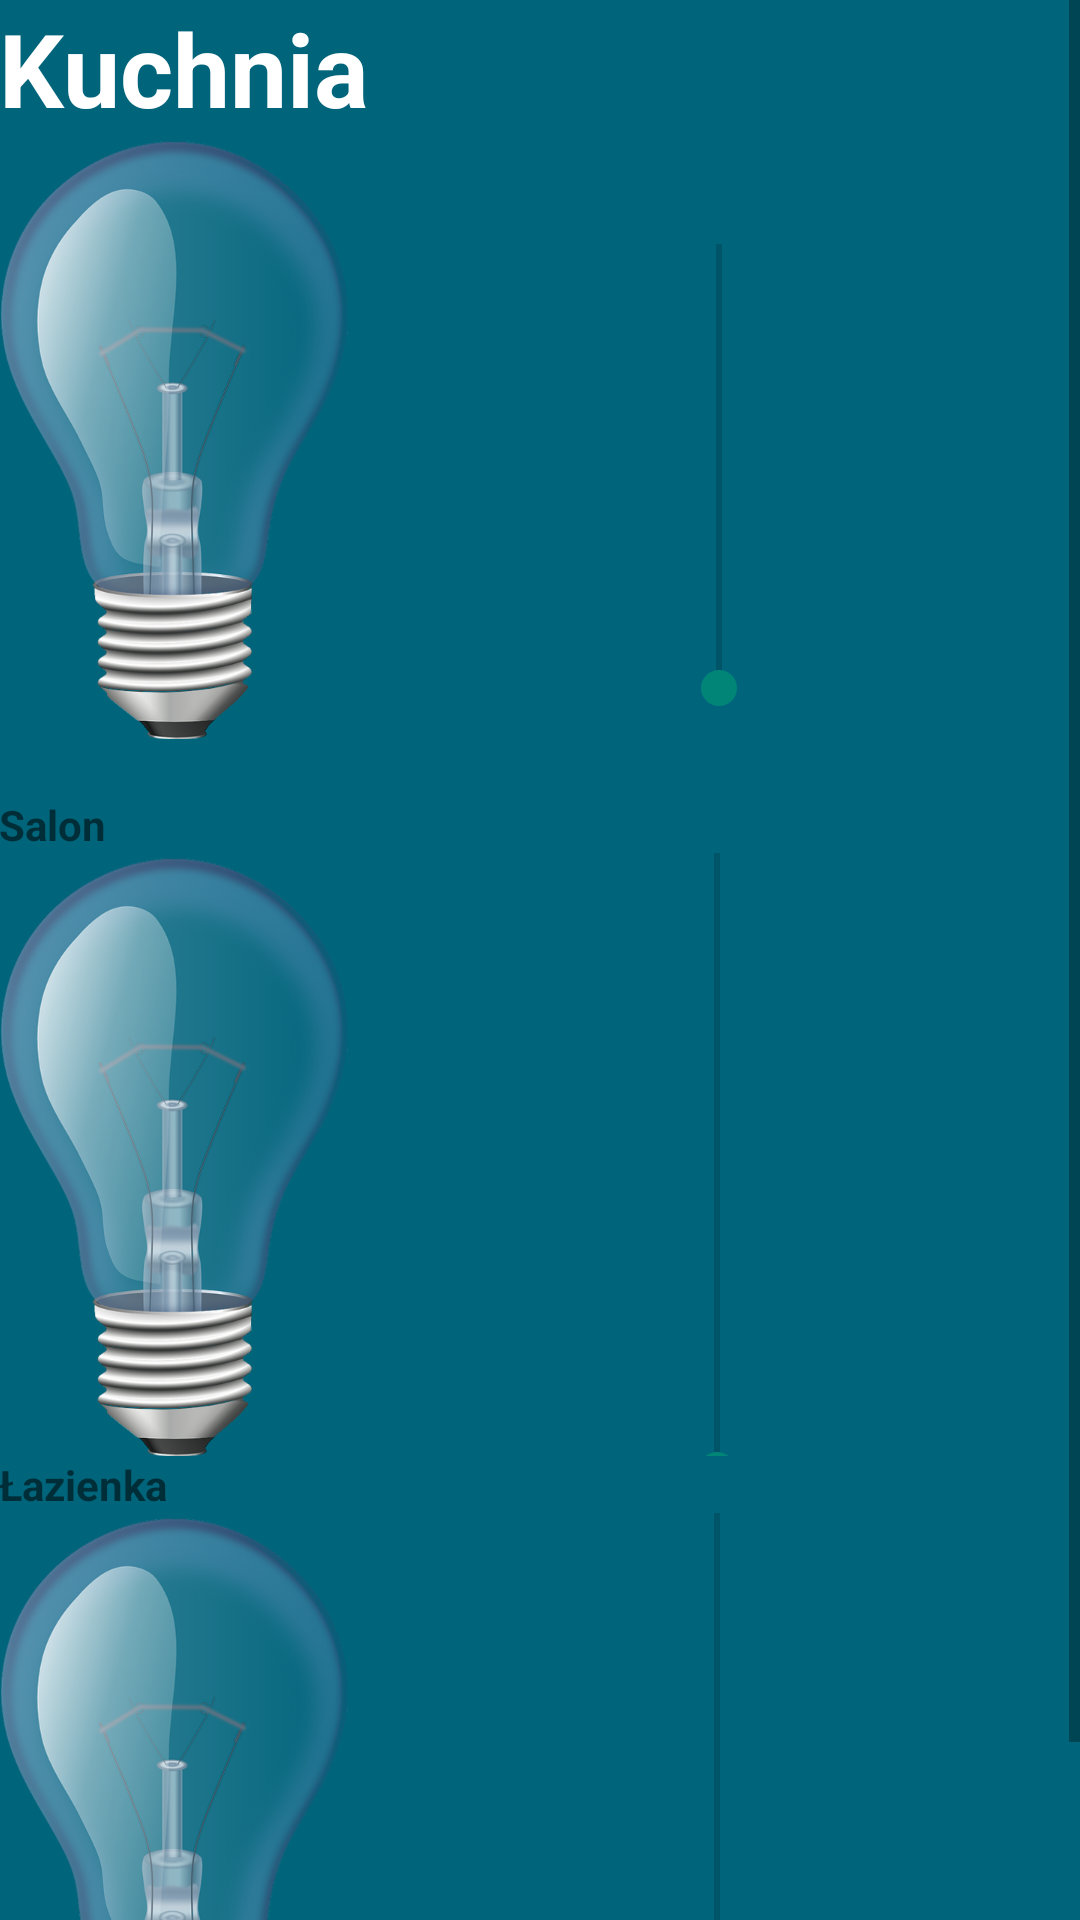

Android layout source for this screen:
<!-- AndroidManifest.xml: application theme AppTheme -->
<!-- res/layout/activity_wlacznik_activity.xml -->
<RelativeLayout xmlns:android="http://schemas.android.com/apk/res/android"
    xmlns:tools="http://schemas.android.com/tools" android:layout_width="match_parent"
    android:layout_height="match_parent" android:paddingLeft="@dimen/activity_horizontal_margin"
    android:paddingRight="@dimen/activity_horizontal_margin"
    android:paddingTop="@dimen/activity_vertical_margin"
    android:paddingBottom="@dimen/activity_vertical_margin"
    tools:context="com.example.marek.paintactivity.wlacznik_activity"
    android:background="#00647a">


    <ScrollView
        android:layout_width="fill_parent"
        android:layout_height="fill_parent"
        android:id="@+id/scrollView" >

    <LinearLayout
            android:orientation="vertical"
            android:layout_width="match_parent"
            android:layout_height="match_parent">

        <TextView
                android:layout_width="wrap_content"
                android:layout_height="wrap_content"
                android:text="Kuchnia"
                android:id="@+id/textView3"
                android:layout_column="12"
                android:theme="@style/Base.TextAppearance.AppCompat.Display1"
                android:textStyle="bold"
                android:textColor="#ffffffff" />


        <LinearLayout
            android:orientation="horizontal"
            android:layout_width="330dp"
            android:layout_height="220dp"
            android:layout_gravity="left|center_horizontal">

            <LinearLayout
                android:orientation="horizontal"
                android:layout_width="150dp"
                android:layout_height="220dp">

                <ImageView
                        android:layout_width="wrap_content"
                        android:layout_height="wrap_content"
                        android:id="@+id/imageView"
                        android:adjustViewBounds="true"
                        android:src="@mipmap/off"
                        android:onClick="wlacznik"
                        android:background="#00647a"
                        android:layout_column="12"
                        android:layout_alignParentTop="true"
                        android:layout_alignParentEnd="true" />
            </LinearLayout>

            <SeekBar
                android:layout_width="wrap_content"
                android:layout_height="wrap_content"
                android:id="@+id/seekBar"
                android:layout_gravity="center_vertical"
                android:layout_weight="1"
                android:rotation="270"/>
        </LinearLayout>


        <TextView
                android:layout_width="wrap_content"
                android:layout_height="wrap_content"
                android:text="Salon"
                android:id="@+id/textView6"
                android:textStyle="bold"
                android:layout_column="12"
                android:layout_above="@+id/imageView2"
                android:layout_alignEnd="@+id/textView3" />


        <LinearLayout
            android:orientation="horizontal"
            android:layout_width="match_parent"
            android:layout_height="wrap_content">

            <ImageView
                    android:layout_width="wrap_content"
                    android:layout_height="wrap_content"
                    android:id="@+id/imageView2"
                    android:layout_column="12"
                    android:src="@mipmap/off"
                    android:layout_below="@+id/imageView3"
                    android:layout_alignParentStart="true" />

            <SeekBar
                android:layout_width="wrap_content"
                android:layout_height="wrap_content"
                android:id="@+id/seekBar2"
                android:layout_gravity="center_vertical"
                android:layout_weight="1"
                android:rotation="270"/>
        </LinearLayout>


        <TextView
                android:layout_width="wrap_content"
                android:layout_height="wrap_content"
                android:text="Łazienka"
                android:id="@+id/textView7"
                android:textStyle="bold"
                android:layout_column="12"
                android:layout_above="@+id/imageView3"
                android:layout_alignEnd="@+id/textView3"
                android:layout_below="@+id/imageView" />

        <LinearLayout
            android:orientation="horizontal"
            android:layout_width="match_parent"
            android:layout_height="wrap_content">
        <ImageView
                android:layout_width="wrap_content"
                android:layout_height="wrap_content"
                android:id="@+id/imageView3"
                android:layout_column="12"
                android:src="@mipmap/off"
                android:layout_below="@+id/imageView"
                android:layout_alignParentStart="true" />

            <SeekBar
                android:layout_width="wrap_content"
                android:layout_height="wrap_content"
                android:id="@+id/seekBar3"
                android:layout_gravity="center_vertical"
                android:layout_weight="1"
                android:rotation="270"/>
        </LinearLayout>

    </LinearLayout>
    </ScrollView>
</RelativeLayout>
<!-- resources referenced by this layout -->
<resources>
  <!-- mipmap off: png bitmap (mipmap-xxxhdpi, 286639 bytes) -->
  <style name="AppTheme" parent="Theme.AppCompat.Light">
          <item name="android:colorBackground">#98CC00</item>
          <item name="colorPrimary">#29a9d2</item>
          
  
  
      </style>
</resources>
